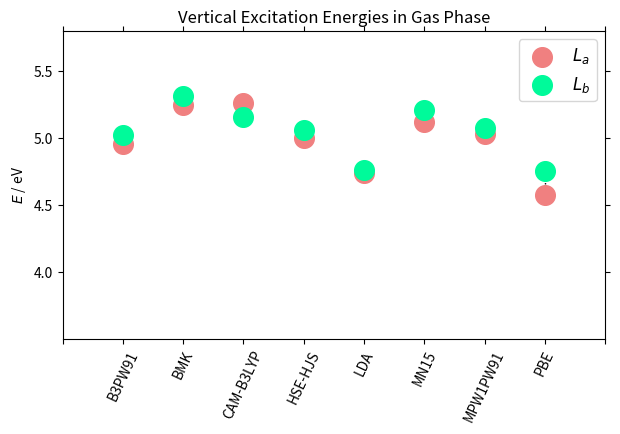

Here is the Python script that generated this plot:
# -*- coding: utf-8 -*-
"""
Created on Fri Mar 24 15:46:27 2017

@author: jgerard
"""

#------IMPORT-------#

import numpy as np
import matplotlib.pyplot as plt


fig = plt.figure(figsize=(7.0, 4.0))

plot_title = "Vertical Excitation Energies in Gas Phase"

figure_name = 'Excitation_Energies.pdf'

q_chem_functionals = ['','B3PW91','BMK','CAM-B3LYP','HSE-HJS','LDA',
                      'MN15', 'MPW1PW91', 'PBE', '']

functionals = q_chem_functionals

q_chem_excitation_la = [None, 4.9586, 5.2497, 5.2636, 5.0022, 4.7432, 
                        5.1187, 5.0291, 4.5774, 
                        None]

q_chem_emission_la = [None, 4.3497, 4.9239, 4.8754, 4.4130, 4.2273,
                      4.8422, 4.6435, 4.2613,
                      None]

q_chem_excitation_lb = [None, 5.0199, 5.3133, 5.1591, 5.0633, 4.7605, 
                        5.2126, 5.0727, 4.7538,
                        None]

q_chem_emission_lb = [None, 4.7736, 5.0343, 4.9034, 4.8344, 4.5846,
                      4.9261, 4.9847, 4.4659,
                      None]

#gas abs
La = q_chem_excitation_la

Lb = q_chem_excitation_lb


x = np.arange(0,len(functionals))

plt.scatter(x, La, c='lightcoral', s=200, label="$L_{a}$", zorder=2)
plt.scatter(x, Lb, c='mediumspringgreen', s=200, label="$L_{b}$", zorder=3)

for i in x:
    plt.plot([i, i], [La[i], Lb[i]], 'k-', lw=1, ls='dotted', zorder=1)
   
legend = plt.legend(loc='upper right', shadow=False, fontsize='large', scatterpoints=1)
plt.ylabel("$E$ / eV")
plt.xlim([0,len(functionals)-1])
plt.xticks(x,functionals,rotation=65)



plt.title(plot_title)
plt.yticks(np.arange(4, 5.6, 0.5))
plt.ylim([3.5,5.8])

plt.tick_params(top="off")
plt.tick_params(right="off")
plt.show()



fig.savefig(figure_name, bbox_inches=None, pad_inches=0, format='pdf', dpi=1200)
